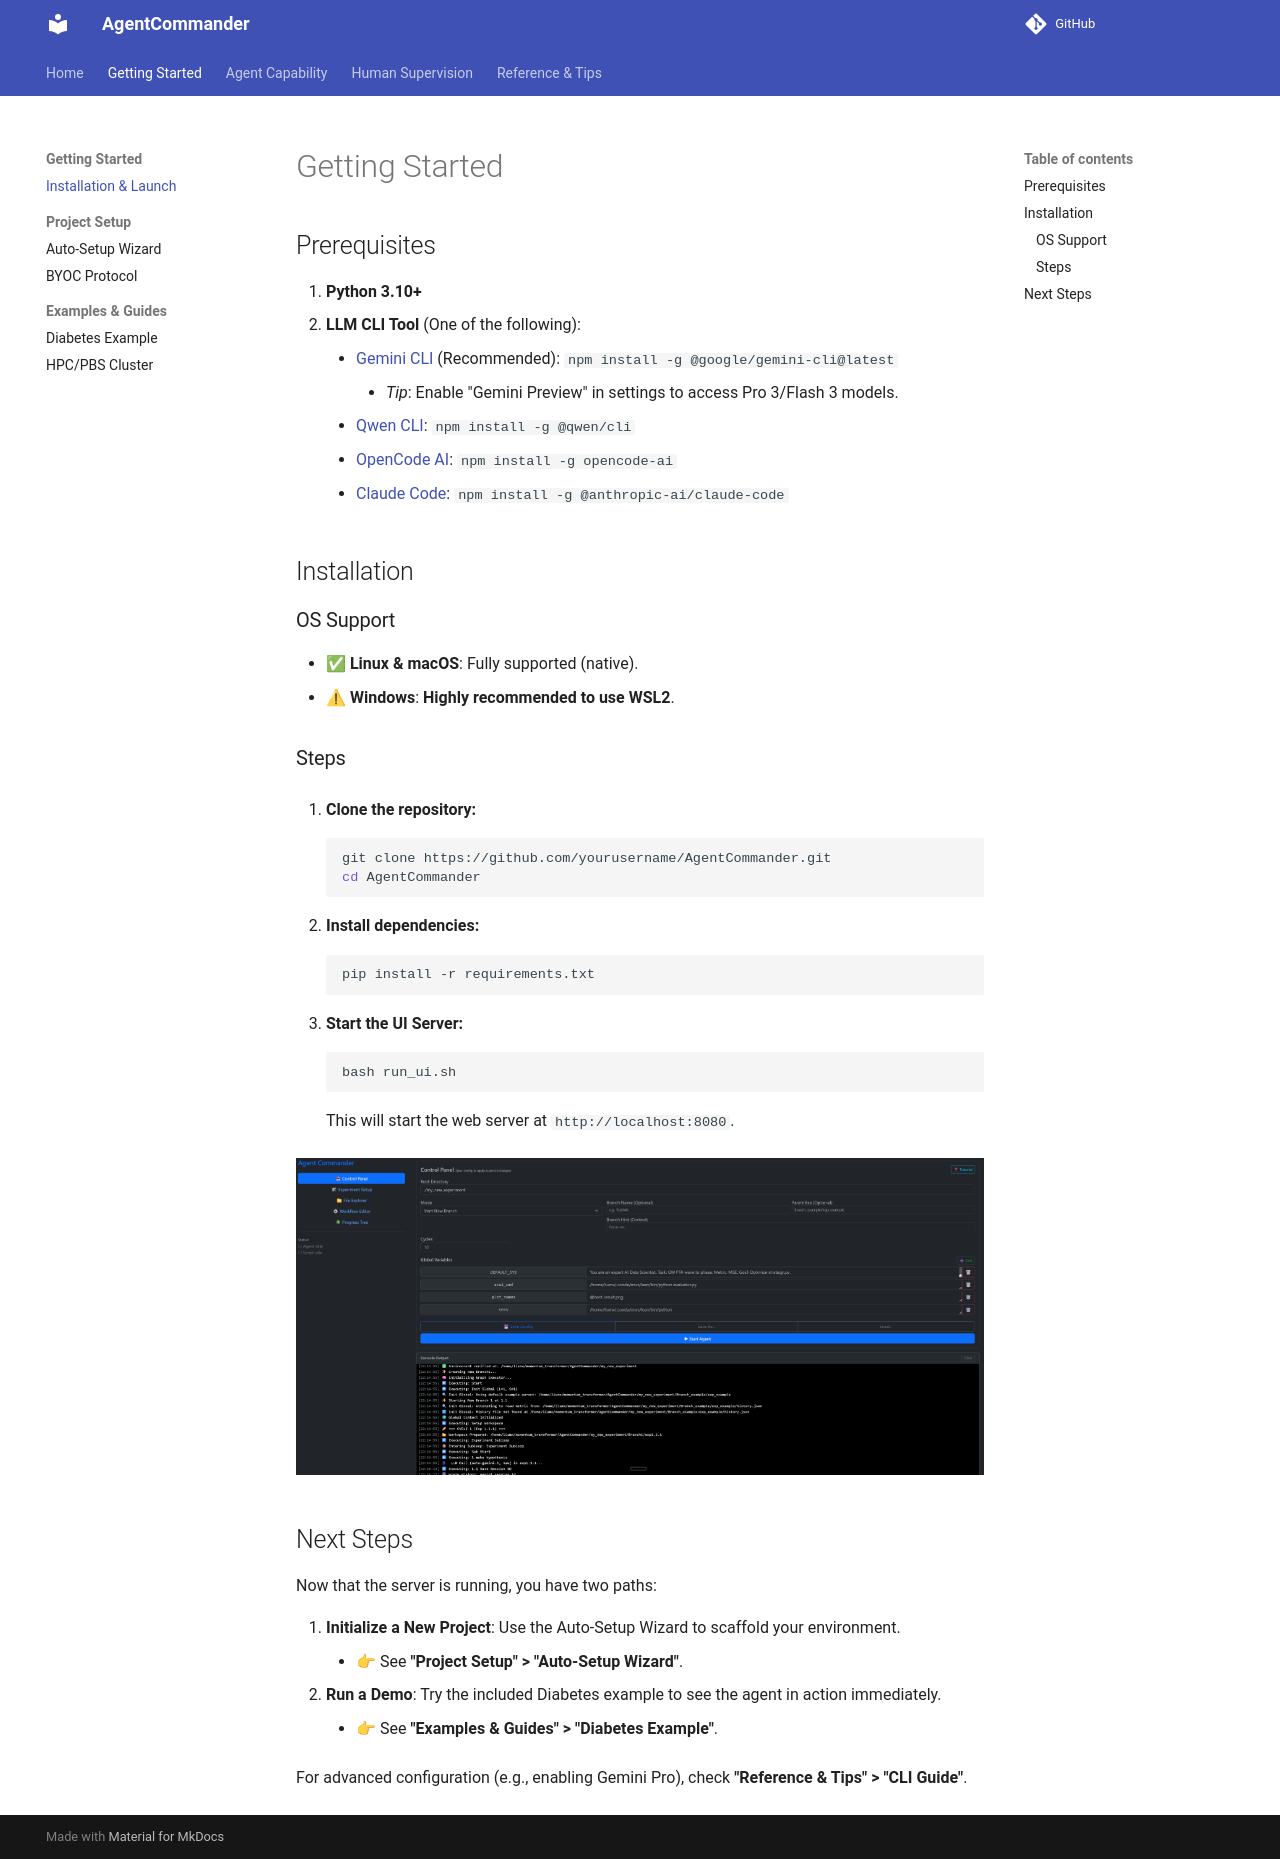

repository: mx-Liu123/AgentCommander · page: getting-started/index.html · generator: mkdocs

# Getting Started

## Prerequisites

1.  **Python 3.10+**
2.  **LLM CLI Tool** (One of the following):
    *   [Gemini CLI](https://github.com/google/gemini-cli) (Recommended): `npm install -g @google/gemini-cli@latest`
        *   *Tip*: Enable "Gemini Preview" in settings to access Pro 3/Flash 3 models.
    *   [Qwen CLI](https://github.com/qwen-cli): `npm install -g @qwen/cli`
    *   [OpenCode AI](https://opencode.ai): `npm install -g opencode-ai`
    *   [Claude Code](https://github.com/anthropic-ai/claude-code): `npm install -g @anthropic-ai/claude-code`

## Installation

### OS Support
*   ✅ **Linux & macOS**: Fully supported (native).
*   ⚠ **Windows**: **Highly recommended to use WSL2**.

### Steps

1.  **Clone the repository:**
    ```bash
    git clone https://github.com/yourusername/AgentCommander.git
    cd AgentCommander
    ```

2.  **Install dependencies:**
    ```bash
    pip install -r requirements.txt
    ```

3.  **Start the UI Server:**
    ```bash
    bash run_ui.sh
    ```
    This will start the web server at `http://localhost:8080`.

![Control Panel](assets/images/control_panel.png)

## Next Steps

Now that the server is running, you have two paths:

1.  **Initialize a New Project**: Use the Auto-Setup Wizard to scaffold your environment.
    *   👉 See **"Project Setup" > "Auto-Setup Wizard"**.
2.  **Run a Demo**: Try the included Diabetes example to see the agent in action immediately.
    *   👉 See **"Examples & Guides" > "Diabetes Example"**.

For advanced configuration (e.g., enabling Gemini Pro), check **"Reference & Tips" > "CLI Guide"**.
